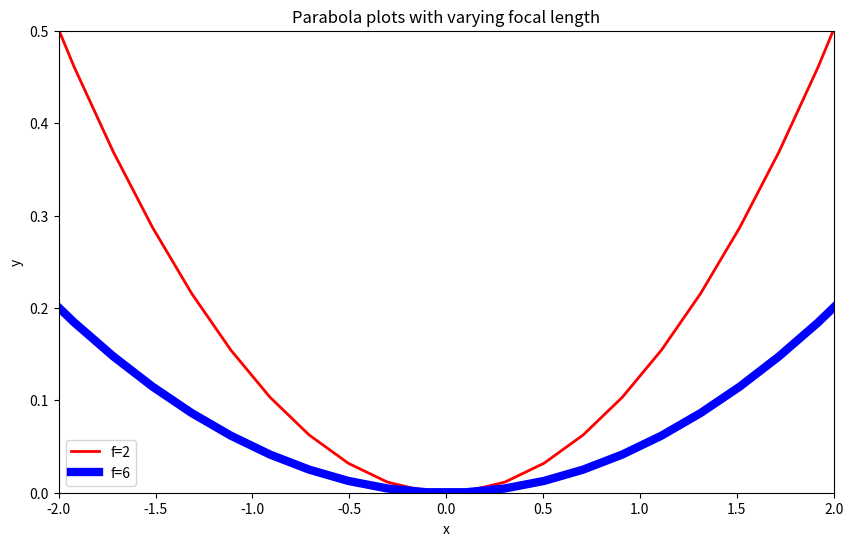
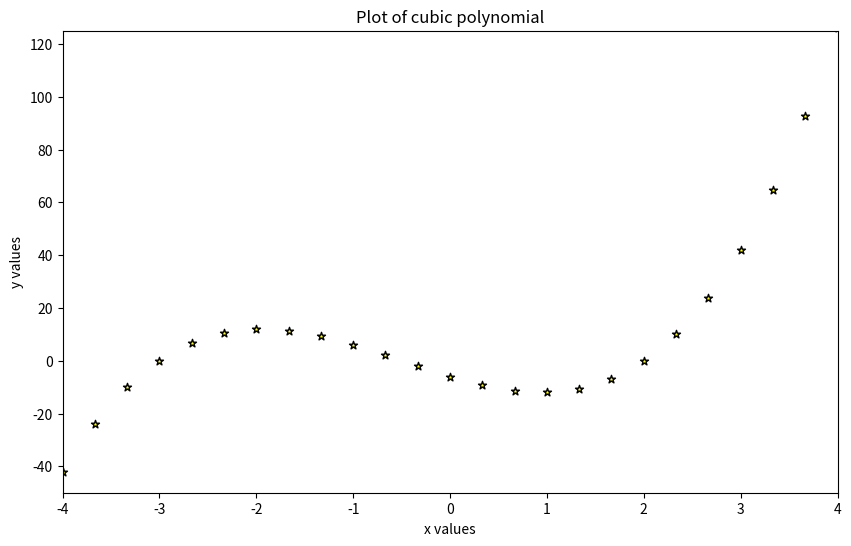
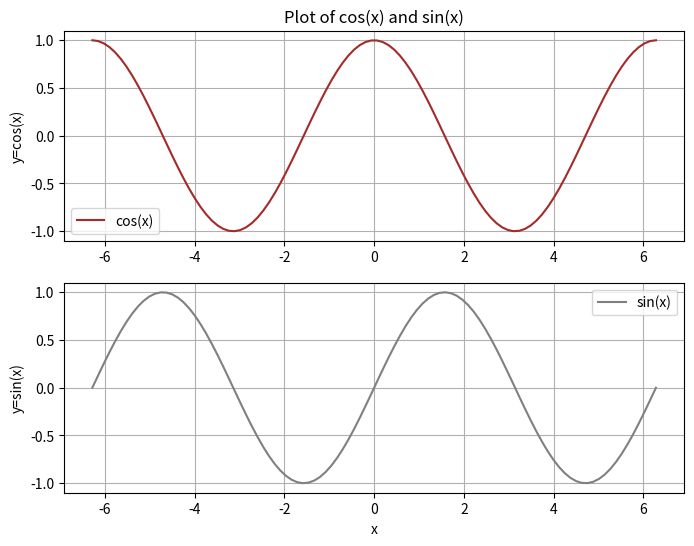

Here is the Python script that generated these plots, in order:
import numpy as np
import matplotlib.pyplot as plt

######################################
x = np.linspace(-10, 10, 100)
f1 = x**2 / (4 * 2)
f2 = x**2 / (4 * 5)

plt.figure(figsize=(10, 6))
plt.plot(x, f1, label='f=2', linewidth=2.0, color='red')
plt.plot(x, f2, label='f=6', linewidth=6.0, color='blue')
plt.title("Parabola plots with varying focal length")
plt.xlabel("x")
plt.ylabel("y")
plt.xlim(-2.0, 2.0)
plt.ylim(0, 0.5)  
plt.legend()
plt.show()
######################################

######################################
x_cubic = np.linspace(-4, 4, 25)
y_cubic = 2 * x_cubic**3 + 3 * x_cubic**2 - 11 * x_cubic - 6

plt.figure(figsize=(10, 6))
plt.scatter(x_cubic, y_cubic, marker='*', color='yellow', edgecolors='black')
plt.title("Plot of cubic polynomial")
plt.xlabel("x values")
plt.ylabel("y values")
plt.xlim(-4, 4)
plt.ylim(-50, 125)
plt.show()
######################################

######################################
x_trig = np.linspace(-2 * np.pi, 2 * np.pi, 100)
y_sin = np.sin(x_trig)
y_cos = np.cos(x_trig)

fig, (ax1, ax2) = plt.subplots(nrows=2, ncols=1, figsize=(8, 6))
ax1.plot(x_trig, y_cos, color='brown', label='cos(x)')
ax1.set_title("Plot of cos(x) and sin(x)")
ax1.set_ylabel("y=cos(x)")
ax1.grid(True)
ax1.legend()

ax2.plot(x_trig, y_sin, color='gray', label='sin(x)')
ax2.set_xlabel("x")
ax2.set_ylabel("y=sin(x)")
ax2.grid(True)
ax2.legend()

plt.show()
######################################
